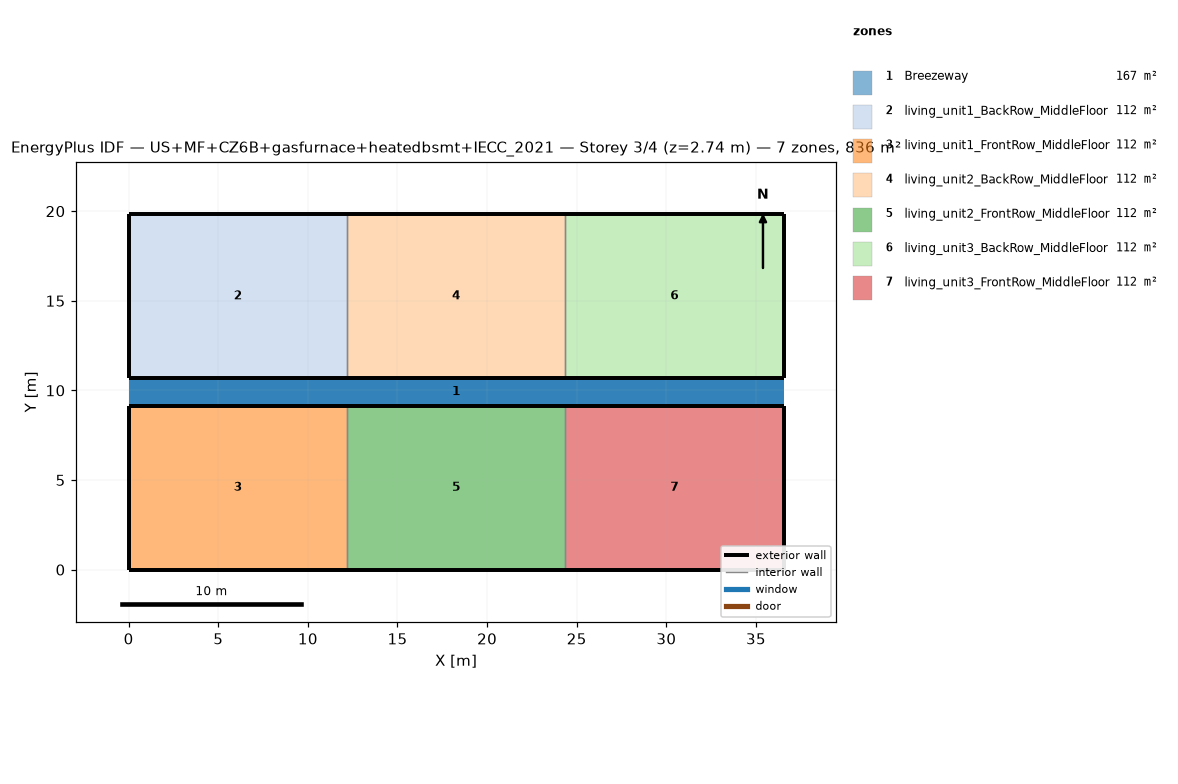
=== STOREY PLAN SPEC (per zone: floor XY polygon, exterior-wall plan segments, windows/doors) ===
zone 1: Breezeway  (167.0 m²)
  floor: (36.54, 9.16) (0.00, 9.16) (0.00, 10.68) (36.54, 10.68)
  floor: (36.54, 9.16) (0.00, 9.16) (0.00, 10.68) (36.54, 10.68)
  floor: (36.54, 9.16) (0.00, 9.16) (0.00, 10.68) (36.54, 10.68)
zone 2: living_unit1_BackRow_MiddleFloor  (111.5 m²)
  floor: (12.18, 10.68) (0.00, 10.68) (0.00, 19.84) (12.18, 19.84)
  exterior wall: (0.00, 10.68) – (12.18, 10.68)  [12.2 m]
  exterior wall: (12.18, 19.84) – (0.00, 19.84)  [12.2 m]
  exterior wall: (0.00, 19.84) – (0.00, 10.68)  [9.2 m]
  interior walls: 1
zone 3: living_unit1_FrontRow_MiddleFloor  (111.5 m²)
  floor: (12.18, 0.00) (0.00, 0.00) (0.00, 9.16) (12.18, 9.16)
  exterior wall: (0.00, 0.00) – (12.18, 0.00)  [12.2 m]
  exterior wall: (12.18, 9.16) – (0.00, 9.16)  [12.2 m]
  exterior wall: (0.00, 9.16) – (0.00, 0.00)  [9.2 m]
  interior walls: 1
zone 4: living_unit2_BackRow_MiddleFloor  (111.5 m²)
  floor: (24.36, 10.68) (12.18, 10.68) (12.18, 19.84) (24.36, 19.84)
  exterior wall: (12.18, 10.68) – (24.36, 10.68)  [12.2 m]
  exterior wall: (24.36, 19.84) – (12.18, 19.84)  [12.2 m]
  interior walls: 2
zone 5: living_unit2_FrontRow_MiddleFloor  (111.5 m²)
  floor: (24.36, 0.00) (12.18, 0.00) (12.18, 9.16) (24.36, 9.16)
  exterior wall: (12.18, 0.00) – (24.36, 0.00)  [12.2 m]
  exterior wall: (24.36, 9.16) – (12.18, 9.16)  [12.2 m]
  interior walls: 2
zone 6: living_unit3_BackRow_MiddleFloor  (111.5 m²)
  floor: (36.54, 10.68) (24.36, 10.68) (24.36, 19.84) (36.54, 19.84)
  exterior wall: (24.36, 10.68) – (36.54, 10.68)  [12.2 m]
  exterior wall: (36.54, 10.68) – (36.54, 19.84)  [9.2 m]
  exterior wall: (36.54, 19.84) – (24.36, 19.84)  [12.2 m]
  interior walls: 1
zone 7: living_unit3_FrontRow_MiddleFloor  (111.5 m²)
  floor: (36.54, 0.00) (24.36, 0.00) (24.36, 9.16) (36.54, 9.16)
  exterior wall: (24.36, 0.00) – (36.54, 0.00)  [12.2 m]
  exterior wall: (36.54, 0.00) – (36.54, 9.16)  [9.2 m]
  exterior wall: (36.54, 9.16) – (24.36, 9.16)  [12.2 m]
  interior walls: 1

=== DERIVED (storey summary) ===
Building: US+MF+CZ6B+gasfurnace+heatedbsmt+IECC_2021
Storey: 3 of 4  (floor level z = 2.74 m)
Storey gross floor area: 836.2 m²
Zones on this storey: 7
  - Breezeway: floor 167.0 m²
  - living_unit1_BackRow_MiddleFloor: floor 111.5 m²; exterior wall 33.5 m (86.9 m²); WWR 0.0%
  - living_unit1_FrontRow_MiddleFloor: floor 111.5 m²; exterior wall 33.5 m (86.9 m²); WWR 0.0%
  - living_unit2_BackRow_MiddleFloor: floor 111.5 m²; exterior wall 24.4 m (63.1 m²); WWR 0.0%
  - living_unit2_FrontRow_MiddleFloor: floor 111.5 m²; exterior wall 24.4 m (63.1 m²); WWR 0.0%
  - living_unit3_BackRow_MiddleFloor: floor 111.5 m²; exterior wall 33.5 m (86.9 m²); WWR 0.0%
  - living_unit3_FrontRow_MiddleFloor: floor 111.5 m²; exterior wall 33.5 m (86.9 m²); WWR 0.0%
Zone adjacency (shared interzone walls):
  - living_unit1_BackRow_MiddleFloor ↔ living_unit2_BackRow_MiddleFloor
  - living_unit1_FrontRow_MiddleFloor ↔ living_unit2_FrontRow_MiddleFloor
  - living_unit2_BackRow_MiddleFloor ↔ living_unit3_BackRow_MiddleFloor
  - living_unit2_FrontRow_MiddleFloor ↔ living_unit3_FrontRow_MiddleFloor